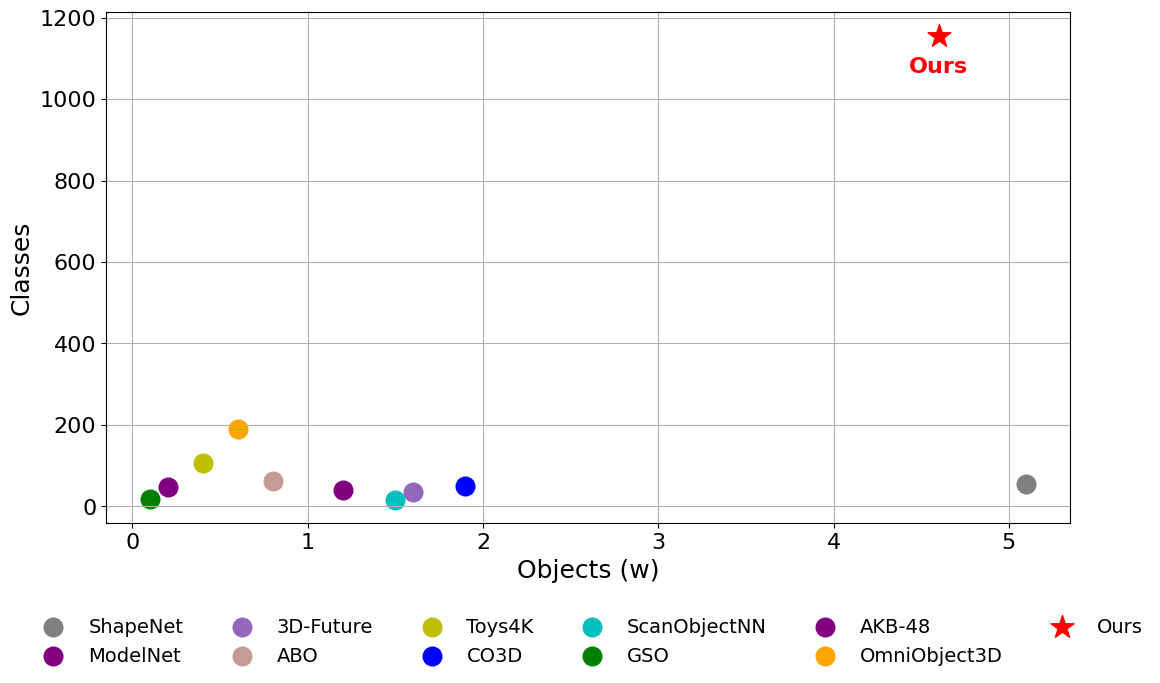

Recreate this plot in Python.
'''import numpy as np
import matplotlib.pyplot as plt
from matplotlib import rcParams



def ShowtJittrLagValue():
    colors = [(np.float64(0.17254901960784313), np.float64(0.6274509803921569), np.float64(0.17254901960784313), np.float64(1.0)), (np.float64(0.8392156862745098), np.float64(0.15294117647058825), np.float64(0.1568627450980392), np.float64(1.0)), (np.float64(0.5803921568627451), np.float64(0.403921568627451), np.float64(0.7411764705882353), np.float64(1.0)), (np.float64(0.7686274509803922), np.float64(0.611764705882353), np.float64(0.5803921568627451), np.float64(1.0)),'y','b','c','g', 'r', 'gray', 'm']
    labels = ['ShapeNet','ModelNet','3D-Future','ABO','Toys4K','CO3D','ScanObjectNN', 'GSO', 'AKB-48', 'OmniObject3D', 'Ours']
    #  gt, tr, exp, kalman, sg, oe, nice,
    tSmt = [55, 40, 34, 63, 105, 50, 15, 17, 48, 190, 1156]
    tLag = [5.1, 1.2, 1.6, 0.8, 0.4, 1.9, 1.5, 0.1, 0.2, 0.6, 4.6]
    

    config = {
    "font.family":'Times New Roman',
    "font.size": 12,
    "mathtext.fontset":'stix',
    "font.serif": ['SimSun'],
    }
    rcParams.update(config)
    
    for i in range (0,len(tSmt)):
        ax = plt.gca()
        plt.scatter(tSmt[i], tLag[i], color = colors[i], label = labels[i])
        plt.xlabel('Classes', fontsize = 16)
        plt.ylabel('Objects (w)',  fontsize = 16)
        plt.xticks(fontsize = 14)
        plt.yticks(fontsize = 14)

    plt.legend()
    plt.show()'''

import matplotlib.pyplot as plt
import numpy as np
from matplotlib import rcParams

# def ShowtJittrLagValue():
#     colors = [(np.float64(0.17254901960784313), np.float64(0.6274509803921569), np.float64(0.17254901960784313), np.float64(1.0)), 
#               (np.float64(0.8392156862745098), np.float64(0.15294117647058825), np.float64(0.1568627450980392), np.float64(1.0)), 
#               (np.float64(0.5803921568627451), np.float64(0.403921568627451), np.float64(0.7411764705882353), np.float64(1.0)), 
#               (np.float64(0.7686274509803922), np.float64(0.611764705882353), np.float64(0.5803921568627451), np.float64(1.0)),
#               'y', 'b', 'c', 'g', 'r', 'gray', 'm']
    
#     labels = ['ShapeNet', 'ModelNet', '3D-Future', 'ABO', 'Toys4K', 'CO3D', 'ScanObjectNN', 'GSO', 'AKB-48', 'OmniObject3D', 'Ours']
#     tSmt = [55, 40, 34, 63, 105, 50, 15, 17, 48, 190, 1156]
#     tLag = [5.1, 1.2, 1.6, 0.8, 0.4, 1.9, 1.5, 0.1, 0.2, 0.6, 4.6]

#     # 更新配置
#     config = {
#         "font.family": 'Times New Roman',
#         "font.size": 12,
#         "mathtext.fontset": 'stix',
#         "font.serif": ['SimSun'],
#     }
#     rcParams.update(config)
    
#     # 设置替代红色的颜色
#     alternate_color = 'purple'
    
#     for i in range(len(tSmt)):
#         ax = plt.gca()
#         # 如果是 "Ours"，使用红色五角星
#         if labels[i] == 'Ours':
#             plt.scatter(tSmt[i], tLag[i], color='r', marker='*', s=200, label=labels[i])
#         else:
#             # 如果颜色是红色，则替换为 alternate_color
#             current_color = colors[i]
#             if current_color == 'r' or (isinstance(current_color, tuple) and current_color[0] > 0.8 and current_color[1] < 0.2 and current_color[2] < 0.2):
#                 current_color = alternate_color
#             plt.scatter(tSmt[i], tLag[i], color=current_color, label=labels[i])
        
#         plt.xlabel('Classes', fontsize=16)
#         plt.ylabel('Objects (w)', fontsize=16)
#         plt.xticks(fontsize=14)
#         plt.yticks(fontsize=14)

#     plt.legend()
#     plt.grid(True)
#     plt.show()

'''def ShowtJittrLagValue():
    colors = ['gray', 
              (np.float64(0.8392156862745098), np.float64(0.15294117647058825), np.float64(0.1568627450980392), np.float64(1.0)), 
              (np.float64(0.5803921568627451), np.float64(0.403921568627451), np.float64(0.7411764705882353), np.float64(1.0)), 
              (np.float64(0.7686274509803922), np.float64(0.611764705882353), np.float64(0.5803921568627451), np.float64(1.0)),
              'y', 'b', 'c', 'g', 'r', (1.0, 0.647, 0.0), 'm']
    
    labels = ['ShapeNet', 'ModelNet', '3D-Future', 'ABO', 'Toys4K', 'CO3D', 'ScanObjectNN', 'GSO', 'AKB-48', 'OmniObject3D', 'Ours']
    # tSmt = [55, 40, 34, 63, 105, 50, 15, 17, 48, 190, 1156]
    # tLag = [5.1, 1.2, 1.6, 0.8, 0.4, 1.9, 1.5, 0.1, 0.2, 0.6, 4.6]
    tLag = [55, 40, 34, 63, 105, 50, 15, 17, 48, 190, 1156]
    tSmt = [5.1, 1.2, 1.6, 0.8, 0.4, 1.9, 1.5, 0.1, 0.2, 0.6, 4.6]

    # 更新配置
    config = {
        "font.family": 'Times New Roman',
        "font.size": 14,  # 字体变大
        "mathtext.fontset": 'stix',
        "font.serif": ['SimSun'],
    }
    rcParams.update(config)
    
    # 设置替代红色的颜色
    alternate_color = 'purple'
    
    # 调整图片尺寸，宽度增加一倍
    plt.figure(figsize=(12, 6))  # 原始比例为(6, 6)，这里宽度加倍
    
    for i in range(len(tSmt)):
        ax = plt.gca()
        # 如果是 "Ours"，使用红色五角星，并在下面加上标签
        if labels[i] == 'Ours':
            plt.scatter(tSmt[i], tLag[i], color='r', marker='*', s=300, label=labels[i])  # 点大小增加
            plt.text(tSmt[i], tLag[i] - 90, labels[i], fontsize=16, color='r', weight='bold', ha='center')  # 显示"Ours"在星星下面，增加空隙
        else:
            # 如果颜色是红色，则替换为 alternate_color
            current_color = colors[i]
            if current_color == 'r' or (isinstance(current_color, tuple) and current_color[0] > 0.8 and current_color[1] < 0.2 and current_color[2] < 0.2):
                current_color = alternate_color
            plt.scatter(tSmt[i], tLag[i], color=current_color, s=180, label=labels[i])  # 点大小增加
            # plt.text(tSmt[i], tLag[i] - 0.2, labels[i], fontsize=16, ha='center')  # 显示"Ours"在星星下面，增加空隙
        
        plt.ylabel('Classes', fontsize=18)
        plt.xlabel('Objects (w)', fontsize=18)
        plt.xticks(fontsize=16)
        plt.yticks(fontsize=16)

    # 调整图例栏，排成多行，并调整图例字体大小
    plt.legend(ncol=3, fontsize=14, scatterpoints=1)  # 设置为三列，字体更大，图例中点大小变小
    
    plt.grid(True)
    plt.show()
'''


def ShowtJittrLagValue():
    colors = ['gray', 
              (np.float64(0.8392156862745098), np.float64(0.15294117647058825), np.float64(0.1568627450980392), np.float64(1.0)), 
              (np.float64(0.5803921568627451), np.float64(0.403921568627451), np.float64(0.7411764705882353), np.float64(1.0)), 
              (np.float64(0.7686274509803922), np.float64(0.611764705882353), np.float64(0.5803921568627451), np.float64(1.0)),
              'y', 'b', 'c', 'g', 'r', (1.0, 0.647, 0.0), 'm']
    
    labels = ['ShapeNet', 'ModelNet', '3D-Future', 'ABO', 'Toys4K', 'CO3D', 'ScanObjectNN', 'GSO', 'AKB-48', 'OmniObject3D', 'Ours']
    tLag = [55, 40, 34, 63, 105, 50, 15, 17, 48, 190, 1156]
    tSmt = [5.1, 1.2, 1.6, 0.8, 0.4, 1.9, 1.5, 0.1, 0.2, 0.6, 4.6]

    # 更新配置
    config = {
        "font.family": 'Times New Roman',
        "font.size": 14,  # 字体变大
        "mathtext.fontset": 'stix',
        "font.serif": ['SimSun'],
    }
    rcParams.update(config)
    
    # 设置替代红色的颜色
    alternate_color = 'purple'
    
    # 调整图片尺寸，适当增加高度给图例留出空间
    plt.figure(figsize=(12, 8))  # 宽度12，高度8，适当增加高度
    
    for i in range(len(tSmt)):
        ax = plt.gca()
        # 如果是 "Ours"，使用红色五角星，并在下面加上标签
        if labels[i] == 'Ours':
            plt.scatter(tSmt[i], tLag[i], color='r', marker='*', s=300, label=labels[i])  # 点大小增加
            plt.text(tSmt[i], tLag[i] - 90, labels[i], fontsize=16, color='r', weight='bold', ha='center')  # 显示"Ours"在星星下面，增加空隙
        else:
            # 如果颜色是红色，则替换为 alternate_color
            current_color = colors[i]
            if current_color == 'r' or (isinstance(current_color, tuple) and current_color[0] > 0.8 and current_color[1] < 0.2 and current_color[2] < 0.2):
                current_color = alternate_color
            plt.scatter(tSmt[i], tLag[i], color=current_color, s=180, label=labels[i])  # 点大小增加
        
        plt.ylabel('Classes', fontsize=18)
        plt.xlabel('Objects (w)', fontsize=18)
        plt.xticks(fontsize=16)
        plt.yticks(fontsize=16)

    # 调整图例栏，放到图外的正下方，变成两行，并且宽度和图对齐
    plt.legend(
        ncol=6,  # 设置为三列
        fontsize=14,  # 字体大小
        scatterpoints=1,  # 图例中的点大小
        loc='upper center',  # 图例放在图的下方中央
        bbox_to_anchor=(0.5, -0.15),  # 调整到图外的正下方
        frameon=False  # 去掉图例的边框
    )
    
    plt.grid(True)
    plt.tight_layout(rect=[0, 0, 1, 0.9])  # 调整图形布局，给图例留出空间
    plt.show()


if __name__ == "__main__":
    ShowtJittrLagValue()
    '''# 使用 colormap 生成新的颜色
    num_new_colors = 10  # 生成 7 到 11 个新颜色，这里我们选择生成10个
    cmap = plt.get_cmap('tab20')  # 'tab20' 是一种分布较好的颜色映射
    new_colors = [cmap(i) for i in np.linspace(0, 1, num_new_colors)]
    print(new_colors)'''

'''# 表格A和表格B的数据
datasets = ['ShapeNet', 'ModelNet', '3D-Future', 'ABO', 'Toys4K', 'CO3D', 'ScanObjectNN', 'GSO', 'AKB-48', 'OmniObject3D', 'Ours']
classes = [55, 40, 34, 63, 105, 50, 15, 17, 48, 190, 1156]  # 表格A数据 (X轴)
objects = [5.1, 1.2, 1.6, 0.8, 0.4, 1.9, 1.5, 0.1, 0.2, 0.6, 4.6]  # 表格B数据 (Y轴)

# 创建散点图
plt.figure(figsize=(8, 6))
plt.scatter(classes, objects, color=['blue', 'green', 'red', 'orange', 'purple', 'brown', 'pink', 'gray', 'cyan', 'magenta', 'yellow'], s=100)

# 添加数据标签
for i, dataset in enumerate(datasets):
    plt.text(classes[i], objects[i], dataset, fontsize=12, ha='right')

# 设置坐标轴标签和标题
plt.xlabel('Classes', fontsize=14)
plt.ylabel('Objects (w)', fontsize=14)
plt.title('Scatter Plot of Classes vs Objects (w)', fontsize=16)

# 显示网格
plt.grid(True)

# 保存图像到指定路径
output_path = "result/test/scatter_plot.png"  # 你可以更改路径到你希望的位置
plt.savefig(output_path)

# 显示图像
plt.show()'''
